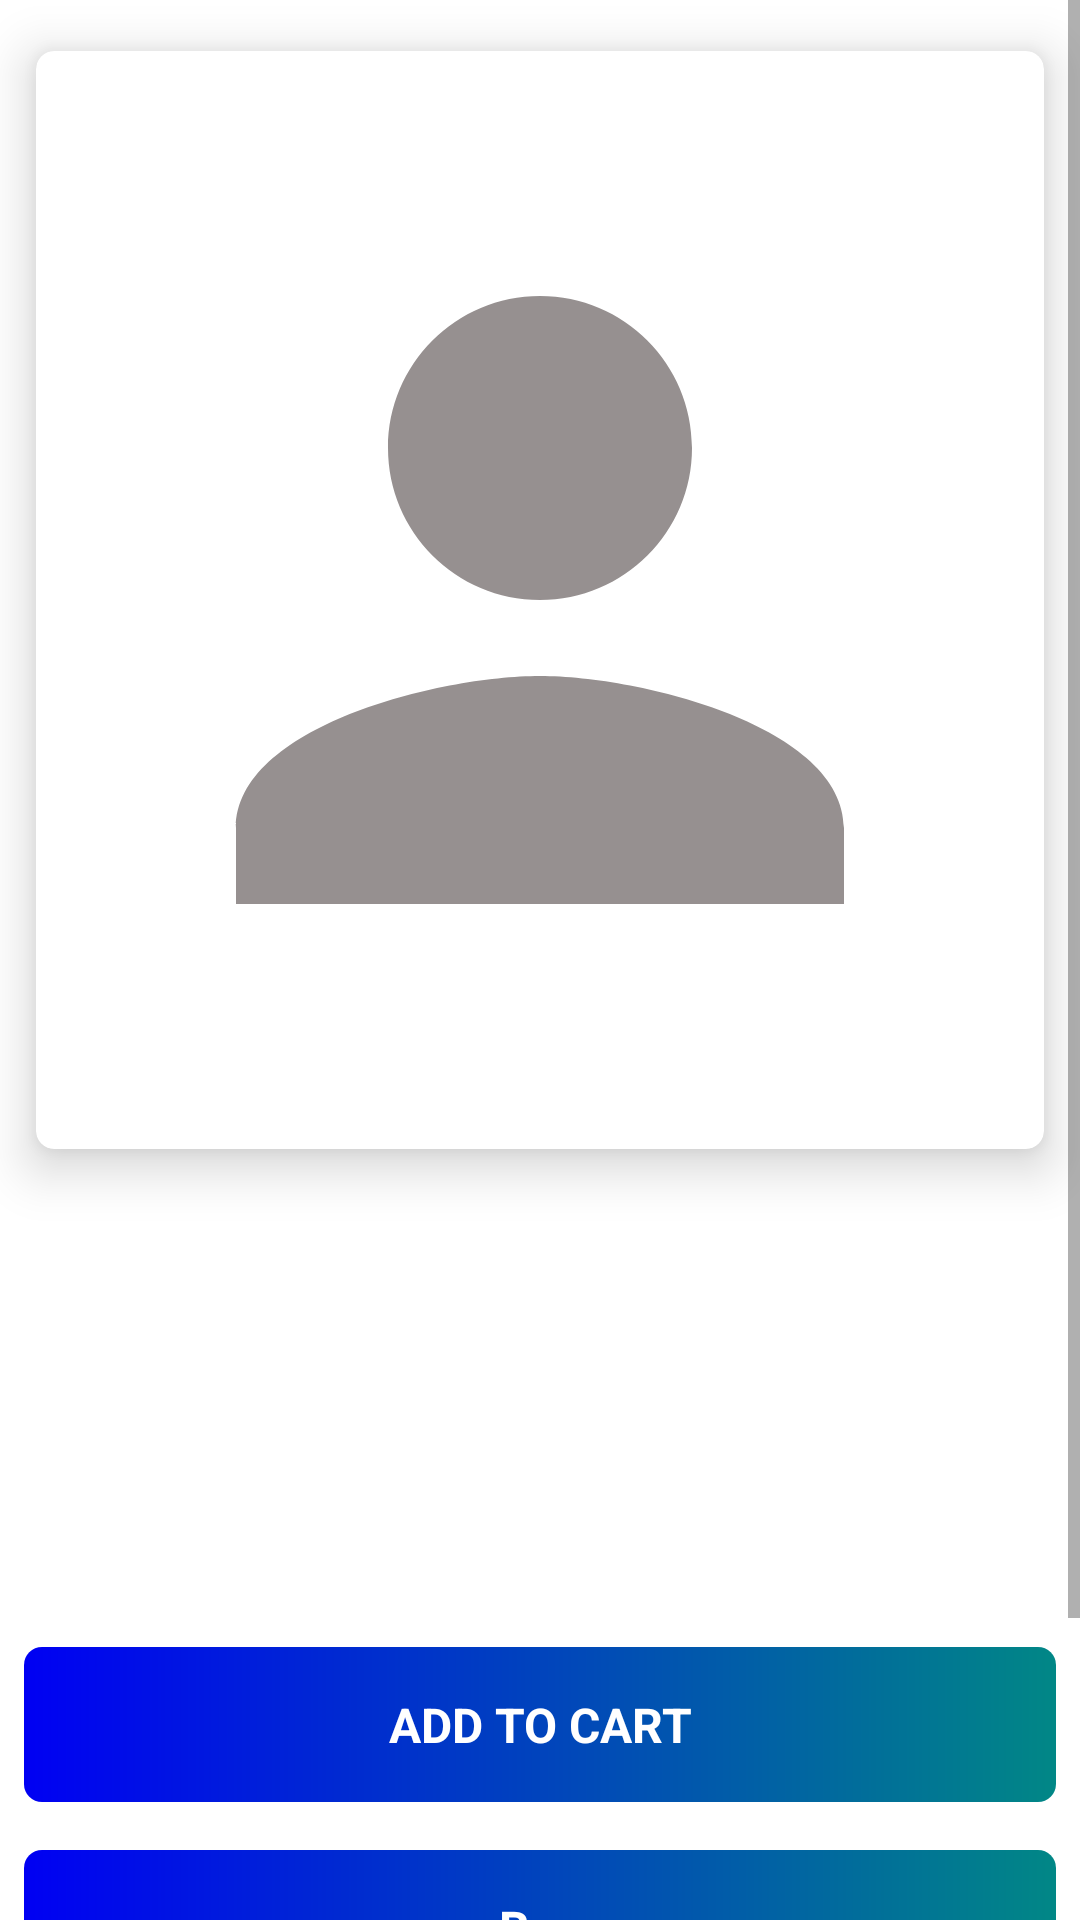

Write the Android layout XML for this screen, with the resource values it uses.
<!-- AndroidManifest.xml: activity theme Theme.MaterialComponents.Light.NoActionBar -->
<!-- res/layout/activity_item_overview.xml -->
<?xml version="1.0" encoding="utf-8"?>
<androidx.constraintlayout.widget.ConstraintLayout xmlns:android="http://schemas.android.com/apk/res/android"
    xmlns:app="http://schemas.android.com/apk/res-auto"
    xmlns:tools="http://schemas.android.com/tools"
    android:layout_width="match_parent"
    android:layout_height="match_parent"
    tools:context=".activities.ItemOverviewActivity">

    <ScrollView
        android:layout_width="match_parent"
        android:layout_height="match_parent"
        app:layout_constraintBottom_toBottomOf="parent"
        app:layout_constraintLeft_toLeftOf="parent"
        app:layout_constraintRight_toRightOf="parent"
        app:layout_constraintTop_toTopOf="parent">

        <androidx.constraintlayout.widget.ConstraintLayout
            android:layout_width="match_parent"
            android:layout_height="wrap_content">

            <androidx.cardview.widget.CardView
                android:id="@+id/card_item_imageview"
                android:layout_width="match_parent"
                android:layout_height="400dp"
                app:cardCornerRadius="@dimen/card_corner_radius"
                app:cardElevation="@dimen/card_elevation"
                app:cardMaxElevation="@dimen/card_max_elevation"
                app:cardPreventCornerOverlap="true"
                app:cardUseCompatPadding="true"
                app:layout_constraintLeft_toLeftOf="parent"
                app:layout_constraintRight_toRightOf="parent"
                app:layout_constraintTop_toTopOf="parent">

                <ImageView
                    android:id="@+id/shopping_item_imageview"
                    android:layout_width="match_parent"
                    android:layout_height="match_parent"
                    android:contentDescription="@string/shopping_item_image_description"
                    android:padding="@dimen/margin_padding"
                    android:src="@drawable/ic_person" />
            </androidx.cardview.widget.CardView>

            <LinearLayout
                android:layout_width="match_parent"
                android:layout_height="wrap_content"
                android:orientation="vertical"
                app:layout_constraintBottom_toBottomOf="parent"
                app:layout_constraintLeft_toLeftOf="parent"
                app:layout_constraintRight_toRightOf="parent"
                app:layout_constraintTop_toBottomOf="@+id/card_item_imageview">

                <TextView
                    android:id="@+id/text_book_name"
                    android:layout_width="match_parent"
                    android:layout_height="wrap_content"
                    android:layout_margin="@dimen/margin_layout"
                    android:textSize="@dimen/item_name_size" />

                <TextView
                    android:id="@+id/text_book_author"
                    android:layout_width="match_parent"
                    android:layout_height="wrap_content"
                    android:layout_marginStart="@dimen/margin_start"
                    android:layout_marginEnd="@dimen/margin_end"
                    android:textSize="@dimen/item_author_size" />

                <TextView
                    android:id="@+id/text_price"
                    android:layout_width="match_parent"
                    android:layout_height="wrap_content"
                    android:layout_margin="@dimen/margin_layout"
                    android:textSize="@dimen/item_price_size" />

                <LinearLayout
                    android:id="@+id/btn_add_to_cart"
                    android:layout_width="match_parent"
                    android:layout_height="wrap_content"
                    android:layout_margin="@dimen/btn_margin_layout"
                    android:background="@drawable/btn_background"
                    android:orientation="vertical">

                    <TextView
                        android:id="@+id/text_cart"
                        android:layout_width="match_parent"
                        android:layout_height="0dp"
                        android:layout_margin="@dimen/margin_layout"
                        android:layout_weight="1"
                        android:text="@string/add_to_cart_text"
                        android:textAlignment="center"
                        android:textColor="@color/white"
                        android:textSize="@dimen/text_add_to_cart_size"
                        android:textStyle="bold" />
                </LinearLayout>

                <LinearLayout
                    android:id="@+id/btn_buy"
                    android:layout_width="match_parent"
                    android:layout_height="wrap_content"
                    android:layout_margin="@dimen/btn_margin_layout"
                    android:background="@drawable/btn_background"
                    android:orientation="vertical">

                    <TextView
                        android:layout_width="match_parent"
                        android:layout_height="0dp"
                        android:layout_margin="@dimen/margin_layout"
                        android:layout_weight="1"
                        android:text="@string/buy_text"
                        android:textAlignment="center"
                        android:textColor="@color/white"
                        android:textSize="@dimen/text_add_to_cart_size"
                        android:textStyle="bold" />
                </LinearLayout>

                <androidx.cardview.widget.CardView
                    android:layout_width="match_parent"
                    android:layout_height="wrap_content"
                    app:cardCornerRadius="@dimen/card_corner_radius"
                    app:cardElevation="@dimen/card_elevation"
                    app:cardMaxElevation="@dimen/card_max_elevation"
                    app:cardPreventCornerOverlap="true"
                    app:cardUseCompatPadding="true">

                    <TextView
                        android:id="@+id/text_image_description"
                        android:layout_width="match_parent"
                        android:layout_height="wrap_content"
                        android:layout_margin="@dimen/margin_layout"
                        android:textSize="@dimen/description_size" />
                </androidx.cardview.widget.CardView>
            </LinearLayout>
        </androidx.constraintlayout.widget.ConstraintLayout>
    </ScrollView>

    <ProgressBar
        android:id="@+id/activity_item_overview_progress"
        android:layout_width="wrap_content"
        android:layout_height="wrap_content"
        android:visibility="gone"
        app:layout_constraintBottom_toBottomOf="parent"
        app:layout_constraintLeft_toLeftOf="parent"
        app:layout_constraintRight_toRightOf="parent"
        app:layout_constraintTop_toTopOf="parent" />
</androidx.constraintlayout.widget.ConstraintLayout>
<!-- resources referenced by this layout -->
<resources>
  <color name="white">#FFFFFFFF</color>
  <dimen name="btn_margin_layout">8dp</dimen>
  <dimen name="card_corner_radius">6dp</dimen>
  <dimen name="card_elevation">10dp</dimen>
  <dimen name="card_max_elevation">10dp</dimen>
  <dimen name="description_size">14sp</dimen>
  <dimen name="item_author_size">20sp</dimen>
  <dimen name="item_name_size">24sp</dimen>
  <dimen name="item_price_size">16sp</dimen>
  <dimen name="margin_end">15dp</dimen>
  <dimen name="margin_layout">15dp</dimen>
  <dimen name="margin_padding">16dp</dimen>
  <dimen name="margin_start">15dp</dimen>
  <dimen name="text_add_to_cart_size">16sp</dimen>
  <!-- drawable btn_background (drawable) -->
  <?xml version="1.0" encoding="utf-8"?>
  <shape xmlns:android="http://schemas.android.com/apk/res/android"
      android:shape="rectangle">
  
      <corners android:radius="6dp" />
      <gradient
          android:angle="360"
          android:endColor="@color/teal"
          android:startColor="@color/blue"
          android:type="linear" />
  </shape>
  <!-- drawable ic_person (drawable) -->
  <vector android:height="24dp" android:tint="#969090"
      android:viewportHeight="24" android:viewportWidth="24"
      android:width="24dp" xmlns:android="http://schemas.android.com/apk/res/android">
      <path android:fillColor="@android:color/white" android:pathData="M12,12c2.21,0 4,-1.79 4,-4s-1.79,-4 -4,-4 -4,1.79 -4,4 1.79,4 4,4zM12,14c-2.67,0 -8,1.34 -8,4v2h16v-2c0,-2.66 -5.33,-4 -8,-4z"/>
  </vector>
  <string name="add_to_cart_text">ADD TO CART</string>
  <string name="buy_text">Buy</string>
  <string name="shopping_item_image_description">Shopping Item Image</string>
  <color name="teal">#FF018786</color>
  <color name="blue">#0000F3</color>
</resources>
